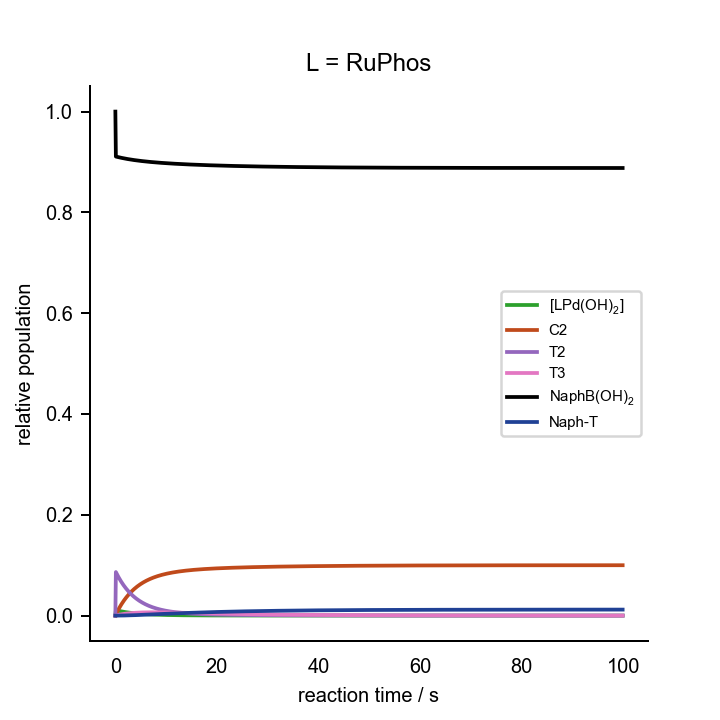

The data file committed next to this chart (first rows):
0.000000000000000000e+00	0.000000000000000000e+00	0.000000000000000000e+00	0.000000000000000000e+00	0.000000000000000000e+00	0.000000000000000000e+00	0.000000000000000000e+00	0.000000000000000000e+00	0.000000000000000000e+00	0.000000000000000000e+00	0.000000000000000000e+00	1.000000000000000021e-03	2.000000000000000042e-02	7.000000000000000666e-02	0.000000000000000000e+00	0.000000000000000000e+00	0.000000000000000000e+00
1.000000000000000000e+00	1.934562513075341621e-04	7.340064526768631680e-07	1.146829267029935525e-12	1.319764083350238187e-04	9.113962482786460168e-09	1.091655729701378484e-27	9.172928079421217610e-07	1.541717040406920605e-03	1.311150346995164611e-04	1.128788912596021279e-15	3.742532117199022427e-08	1.817882120215980057e-02	6.985416595130931883e-02	1.458340486907509347e-04	2.983160228852962915e-17	1.470990002759308714e-05
2.000000000000000000e+00	1.713324669746203819e-04	6.479182685923240633e-07	1.012323025572035179e-12	2.456941713801121105e-04	9.030378082762168364e-09	1.081644125566123900e-27	8.096641543078968397e-07	1.360555318221384410e-03	2.208927193884153593e-04	1.903362226900142104e-15	2.935481434314235180e-08	1.811878894008764687e-02	6.972649601312447265e-02	2.735039868755806316e-04	5.656068810177867171e-17	5.260223710712272252e-05
3.000000000000000000e+00	1.539385013108922416e-04	5.798609892295263344e-07	9.059887016804654949e-13	3.467690725848324856e-04	8.999325955925717320e-09	1.077924752293857413e-27	7.245826319112102071e-07	1.217373598030465319e-03	2.805579893398750155e-04	2.419408847463640034e-15	2.369706216683673478e-08	1.804784062998647867e-02	6.961328774512907935e-02	3.867122548710335596e-04	8.314208654505187597e-17	1.061452662027001498e-04
4.000000000000000000e+00	1.400355078729398264e-04	5.252207877344756988e-07	8.206175417282332447e-13	4.377758826985079848e-04	8.982498497504130451e-09	1.075909186794897422e-27	6.562785233813953119e-07	1.102451370894395009e-03	3.185075351300508317e-04	2.748736589727473007e-15	1.960994343612517440e-08	1.797017662180279418e-02	6.951158537552755423e-02	4.884146244725109769e-04	1.096561899740813456e-16	1.698981068411041929e-04
5.000000000000000000e+00	1.287246944820880578e-04	4.806122062816922635e-07	7.509200252910376314e-13	5.206346609428112943e-04	8.971243239623856666e-09	1.074561050437792148e-27	6.005182229918550827e-07	1.008656100633971561e-03	3.408613003686844891e-04	2.943790653898308352e-15	1.657004696487880842e-08	1.788881352202022559e-02	6.941918541477730409e-02	5.808145852227403032e-04	1.361295990612358045e-16	2.399443136077362884e-04
6.000000000000000000e+00	1.193512586214044057e-04	4.435497732296965898e-07	6.930127919227400431e-13	5.967850008139836048e-04	8.963021819334528826e-09	1.073576302218730707e-27	5.541935893790217905e-07	9.307514149580975666e-04	3.520771282546004185e-04	3.042827966429520638e-15	1.424472293695716800e-08	1.780590158554617303e-02	6.933443574537392906e-02	6.655642546260955982e-04	1.625746351957889418e-16	3.134781633464709077e-04
7.000000000000000000e+00	1.114365880506618979e-04	4.122070542028821956e-07	6.440421767923900162e-13	6.673135691608385756e-04	8.956633590418576120e-09	1.072811130677130191e-27	5.150206326224970381e-07	8.648894717088879665e-04	3.553993491011525033e-04	3.073720080046363095e-15	1.241811315161367512e-08	1.772295863420682294e-02	6.925608890340748114e-02	7.439110965925491582e-04	1.889983436730622893e-16	3.885027908545436249e-04
8.000000000000000000e+00	1.046298553007098586e-04	3.852398906125650675e-07	6.019080343141848405e-13	7.330475546579466508e-04	8.951572100822168500e-09	1.072204873807791366e-27	4.813184681480057985e-07	8.082385461473698103e-04	3.531866378669924235e-04	3.056746050605476918e-15	1.094740653733149243e-08	1.764104212117986736e-02	6.918319478094592245e-02	8.168052190540890873e-04	2.154050111668518859e-16	4.636096296117236774e-04
9.000000000000000000e+00	9.867325680871846458e-05	3.616571098880877529e-07	5.650617327146773685e-13	7.946229962992547215e-04	8.947046624450094665e-09	1.071662819718364055e-27	4.518476347883015419e-07	7.587106285837717356e-04	3.471511924056684077e-04	3.006636618713293019e-15	9.736411607873752731e-09	1.756087516131254328e-02	6.911502229150535970e-02	8.849777084946160643e-04	2.417976807633115525e-16	5.378175690390748706e-04
1.000000000000000000e+01	9.337686981433485198e-05	3.407258924044802901e-07	5.323582970530749534e-13	8.525348158675349420e-04	8.943341437713479286e-09	1.071219018580349343e-27	4.256917520801055451e-07	7.147620381291214676e-04	3.385334754241435952e-04	2.934070982004932776e-15	8.719239814404373168e-09	1.748293880061157698e-02	6.905100207278515312e-02	9.489979272148428091e-04	2.681782718233280496e-16	6.104555084460591089e-04
1.100000000000000000e+01	8.860040121603272661e-05	3.219025853916318745e-07	5.029483112151843670e-13	9.071734419956428274e-04	8.939874684151966318e-09	1.070803776566983344e-27	4.021709999444283737e-07	6.752476505130207505e-04	3.282297915855535934e-04	2.846771148426808716e-15	7.850031112781665105e-09	1.740753941954317069e-02	6.899068458614017463e-02	1.009315413859799507e-03	2.945482968415819635e-16	6.810766823964205892e-04
1.200000000000000000e+01	8.423989407378759794e-05	3.047821216611222629e-07	4.761988885202490250e-13	9.588516226230644731e-04	8.936862003527979811e-09	1.070442922662246823e-27	3.807788644379112767e-07	6.393143247605267239e-04	3.168854667951638690e-04	2.750301939111432389e-15	7.096359775478650976e-09	1.733485794257105458e-02	6.893370945141705231e-02	1.066290548582931371e-03	3.209089890575193362e-16	7.493961449226929248e-04
1.300000000000000000e+01	8.021802420020880946e-05	2.890610473260709531e-07	4.516359053445593791e-13	1.007824093518864790e-03	8.934122187457131192e-09	1.070114752018925083e-27	3.611359021947747767e-07	6.063230036992457456e-04	3.049628764081959461e-04	2.648655351760240144e-15	6.434931406187278577e-09	1.726498566793322961e-02	6.887978296255256594e-02	1.120217037447394752e-03	3.472612130696551705e-16	8.152452269140161465e-04
1.400000000000000000e+01	7.647700495313968449e-05	2.745104943817973280e-07	4.289017728338810876e-13	1.054301988883299358e-03	8.931605410758734683e-09	1.069813296657918987e-27	3.429559413354757516e-07	5.757917676417045189e-04	2.927911416771893853e-04	2.544677556988687391e-15	5.848732286163729043e-09	1.719795038704023324e-02	6.882866161042995590e-02	1.171338389570045343e-03	3.736056961527766469e-16	8.785383162845274282e-04
1.500000000000000000e+01	7.297339272348091308e-05	2.609564174863232270e-07	4.077245583757700711e-13	1.098463435259870507e-03	8.929275286352150363e-09	1.069534198194035274e-27	3.260213666750230904e-07	5.473541941406990727e-04	2.806024193384166056e-04	2.440380724148982668e-15	5.325116045575042284e-09	1.713373535850231180e-02	6.878013996609484704e-02	1.219860033905144879e-03	3.999430397232011245e-16	9.392486852886021810e-04
1.600000000000000000e+01	6.967428162999064723e-05	2.482651419575477068e-07	3.878954054440794204e-13	1.140461342598922487e-03	8.927104678729233939e-09	1.069274206380497042e-27	3.101650468171436491e-07	5.207289080240933401e-04	2.685584003184332005e-04	2.337170708440016064e-15	4.854505520324547952e-09	1.707229308194148365e-02	6.873404176314121261e-02	1.265958236858740057e-03	4.262737523533207685e-16	9.973909094328655116e-04
1.700000000000000000e+01	6.655451467590719886e-05	2.363327920819821113e-07	3.692520161352200562e-13	1.180429147158807909e-03	8.925072937711613045e-09	1.069030847772873760e-27	2.952571138166933598e-07	4.956973075826346222e-04	2.567696556121383165e-04	2.236013264335038402e-15	4.429503423858729719e-09	1.701355527205927060e-02	6.869021331707590716e-02	1.309786682924018618e-03	4.525982727021373375e-16	1.053008102236255294e-03
1.800000000000000000e+01	6.359463835419108227e-05	2.250775511566144444e-07	3.516665580719606049e-13	1.218485056908206283e-03	8.923164030594458713e-09	1.068802202000114562e-27	2.811952842015302037e-07	4.720872582587846869e-04	2.453097608785478629e-04	2.137555388344535168e-15	4.044278040207808421e-09	1.695744006471108789e-02	6.864851865306513534e-02	1.351481346934783282e-03	4.789169857131318859e-16	1.106162662889589952e-03
1.900000000000000000e+01	6.077940471291426585e-05	2.144339996241971831e-07	3.350368181711519779e-13	1.254735197495305361e-03	8.921365259361337731e-09	1.068586748115459955e-27	2.678977776997147465e-07	4.497611567088695330e-04	2.342255984821198071e-04	2.042213818810964758e-15	3.694136040042700266e-09	1.690385720179841608e-02	6.860883588811500511e-02	1.391164111884911998e-03	5.052302342181258235e-16	1.156929592034987341e-03
2.000000000000000000e+01	5.809666748311396794e-05	2.043489462110321327e-07	3.192796891118173633e-13	1.289275963877598062e-03	8.919666363861262545e-09	1.068383257174661663e-27	2.552981058080843850e-07	4.286071620416687772e-04	2.235448882639182568e-04	1.950239728204218855e-15	3.375222774345970116e-09	1.685271174629080632e-02	6.857105451958138420e-02	1.428945480418514040e-03	5.315383273965632373e-16	1.205391672485751648e-03
2.100000000000000000e+01	5.553658123329978309e-05	1.947783992535310599e-07	3.043264372649978467e-13	1.322195764768394196e-03	8.918058894887803551e-09	1.068190717146282211e-27	2.433412824191416532e-07	4.085327999777503007e-04	2.132816464710326912e-04	1.861765627592210223e-15	3.084311855059422343e-09	1.680390672293756438e-02	6.853507340766971934e-02	1.464926592330179772e-03	5.578415469536292434e-16	1.251636027797833678e-03
2.200000000000000000e+01	5.309100719449866951e-05	1.856853171048294559e-07	2.901191878741507600e-13	1.353576351409211623e-03	8.916535762084913320e-09	1.068008278759537715e-27	2.319810116703515406e-07	3.894602313079522857e-04	2.034401887542744620e-04	1.776839768540665246e-15	2.818655045043542391e-09	1.675734498340390038e-02	6.850079923273995341e-02	1.499200767259965209e-03	5.841401517765395431e-16	1.295751661967567935e-03
2.300000000000000000e+01	5.075308088359321244e-05	1.770379640186327944e-07	2.766083562489328340e-13	1.383493819994349510e-03	8.915090910970568849e-09	1.067835216818973581e-27	2.211776317330949541e-07	3.713227865038070080e-04	1.940180291814663099e-04	1.695451071363427325e-15	2.575875219172285657e-09	1.671293050412595710e-02	6.846814532649640739e-02	1.531854673503485649e-03	6.104343814357202817e-16	1.337827729228803844e-03
2.400000000000000000e+01	4.851689442948054089e-05	1.688086952086121100e-07	2.637507495128687639e-13	1.412019382684291408e-03	8.913719087280678049e-09	1.067670901977930805e-27	2.108965955299113812e-07	3.540624063175919168e-04	1.850079887625400506e-04	1.617547269788046213e-15	2.353889045123238135e-09	1.667056927402603070e-02	6.843703076858237422e-02	1.562969231417539635e-03	6.367244588761369914e-16	1.377952328933658302e-03
2.500000000000000000e+01	4.637726427648079222e-05	1.609730604701325356e-07	2.515081660804637570e-13	1.439219964545329069e-03	8.912415664924028986e-09	1.067514780131267968e-27	2.011073498313234483e-07	3.376277536052507515e-04	1.763997220075688742e-04	1.543048062746280650e-15	2.150850641774685635e-09	1.663016988462465498e-02	6.840737968343700570e-02	1.592620316562931354e-03	6.630105925094810149e-16	1.416211682137491143e-03
2.600000000000000000e+01	4.432956078693477429e-05	1.535091387928812568e-07	2.398463560400295615e-13	1.465158673027396660e-03	8.911176518600978718e-09	1.067366357157828583e-27	1.917825032089492518e-07	3.219728117732877093e-04	1.681808203634806848e-04	1.471854635848130192e-15	1.965109959582709588e-09	1.659164390753693763e-02	6.837912068421941880e-02	1.620879315780490932e-03	6.892929778696306981e-16	1.452689584238329870e-03
2.700000000000000000e+01	4.236958349397445823e-05	1.463970433080398973e-07	2.287342476712853901e-13	1.489895172423017031e-03	8.909997928781237591e-09	1.067225187538829509e-27	1.828972069977023533e-07	3.070558420983050753e-04	1.603376063727612812e-04	1.403856529196879183e-15	1.795181605463923433e-09	1.655490611780940924e-02	6.835218642680972179e-02	1.647813573190180141e-03	7.155717989427321114e-16	1.487467056817370816e-03
2.800000000000000000e+01	4.049346973199640287e-05	1.396185510308292069e-07	2.181433689462380418e-13	1.513485987492259799e-03	8.908876510123057090e-09	1.067090865784027281e-27	1.744286923215383927e-07	2.928386039954544175e-04	1.528557023356144704e-04	1.338936569857851452e-15	1.639721090954566319e-09	1.651987460731581953e-02	6.832651324626495826e-02	1.673486753734939984e-03	7.418472292534473031e-16	1.520622142520734917e-03
2.900000000000000000e+01	3.869762756797239385e-05	1.331568238440539049e-07	2.080474115871869108e-13	1.535984753891881218e-03	8.907809156991521421e-09	1.066963019905985867e-27	1.663559212152645980e-07	2.792857674894837976e-04	1.457204346001193546e-04	1.276974392838258349e-15	1.497506379400560962e-09	1.648647082121226445e-02	6.830204085554666960e-02	1.697959144453271146e-03	7.681194327666122562e-16	1.552229802041949804e-03
3.000000000000000000e+01	3.697868671255430406e-05	1.269961973139151560e-07	1.984219011074899663e-13	1.557442428465537166e-03	8.906793001538476670e-09	1.066841306398956746e-27	1.586593225728181222e-07	2.663644685989880086e-04	1.389171182689559469e-04	1.217848934533098132e-15	1.367423271024038336e-09	1.645461953876947367e-02	6.827871209155224330e-02	1.721287908447707198e-03	7.943885646476962369e-16	1.582361883383737481e-03
3.100000000000000000e+01	3.533346224222766446e-05	1.211220183956270172e-07	1.892439432389295474e-13	1.577907468914360820e-03	8.905825381048906108e-09	1.066725406327682253e-27	1.513205892334034758e-07	2.540439677213154283e-04	1.324312549597543652e-04	1.161440178061807570e-15	1.248453554025376285e-09	1.642424881806427497e-02	6.825647269749680890e-02	1.743527302503146371e-03	8.206547719139666345e-16	1.611087141716028431e-03
3.200000000000000000e+01	3.375892799581411518e-05	1.155205203637651666e-07	1.804920285198931475e-13	1.597425989929121071e-03	8.904903812195997378e-09	1.066615022243707239e-27	1.443225216144600909e-07	2.422953864142742323e-04	1.262486675390209960e-04	1.107630355667072170e-15	1.139665219406936379e-09	1.639528991391108609e-02	6.823527113347684081e-02	1.764728866523093426e-03	8.469181940000452352e-16	1.638471294078304745e-03
3.300000000000000000e+01	3.225219672118593347e-05	1.101787242973394033e-07	1.721458783732903445e-13	1.616041900975361077e-03	8.904025970452937995e-09	1.066509875719358514e-27	1.376489045537084682e-07	2.310915001368958740e-04	1.203555892549802410e-04	1.056304757276229505e-15	1.040204193342406731e-09	1.636767718027807780e-02	6.821505840919120378e-02	1.784941590808730456e-03	8.731789632554938741e-16	1.664577097525850010e-03
3.400000000000000000e+01	3.081050532285715802e-05	1.050843609677873659e-07	1.641863230624819661e-13	1.633797029304199459e-03	8.903189673513008062e-09	1.066409705361830050e-27	1.312844096573087647e-07	2.204065739107731025e-04	1.147387200837366957e-04	1.007352255188344563e-15	9.492872394014283746e-10	1.634134796250207716e-02	6.819578793465173872e-02	1.804212065348173620e-03	8.994372053868814364e-16	1.689464442072856299e-03
3.500000000000000000e+01	2.943120363012259044e-05	1.002258073004451953e-07	1.565952024171609327e-13	1.650731232340964293e-03	8.902392867339991536e-09	1.066314265142327957e-27	1.252145158991344873e-07	2.102162288922702308e-04	1.093852592432107443e-04	9.606656215952395401e-16	8.661957472879640332e-10	1.631624248232757535e-02	6.817741538404042956e-02	1.822584615959471719e-03	9.256930398584918680e-16	1.713190454321506483e-03
3.600000000000000000e+01	2.811174589345005493e-05	9.559203448469737640e-08	1.493552847594052152e-13	1.666882499526283357e-03	8.901633614813992386e-09	1.066223323036080959e-27	1.194254447192379316e-07	2.004973329579300275e-04	1.042829211776324531e-04	9.161417015865087570e-16	7.902702572812971281e-10	1.629230372243987632e-02	6.815989857255243256e-02	1.840101427447435540e-03	9.519465802519302651e-16	1.735809604634319875e-03
3.700000000000000000e+01	2.684968416017688241e-05	9.117256444957459375e-08	1.424501989001107564e-13	1.682287046413749121e-03	8.900910086211113487e-09	1.066136659882015267e-27	1.139041056678727957e-07	1.912279095717328505e-04	9.941993967618012018e-05	8.736814818512080129e-16	7.209055395755293015e-10	1.626947731013417275e-02	6.814319734293207420e-02	1.856802657067798453e-03	9.781979345958838901e-16	1.757373816479679881e-03
3.800000000000000000e+01	2.564266293310518311e-05	8.695743257889428613e-08	1.358643758842331182e-13	1.696979402583421396e-03	8.900220550808195443e-09	1.066054068377184776e-27	1.086380497908821692e-07	1.823870593196675325e-04	9.478506359066563253e-05	8.331900846399904285e-16	6.575461623800380136e-10	1.624771140231619573e-02	6.812727345983739247e-02	1.872726540162463925e-03	1.004447205670762405e-15	1.777932576349409901e-03
3.900000000000000000e+01	2.448841484851263165e-05	8.293715552534788948e-08	1.295829987027463670e-13	1.710992493642486201e-03	8.899563369701426412e-09	1.065975352216594606e-27	1.036154294061952582e-07	1.739548923016983586e-04	9.036754691966145277e-05	7.945767110325508723e-16	5.996824618581706074e-10	1.622695657299572103e-02	6.811209051165430239e-02	1.887909488345552262e-03	1.030694491289825811e-15	1.797533041860695712e-03
4.000000000000000000e+01	2.338475701633472122e-05	7.910270278066092248e-08	1.235919578731801408e-13	1.724357718363408402e-03	8.898936989447707132e-09	1.065900325331578483e-27	9.882496258521276797e-08	1.659124684981231831e-04	8.615713505830650690e-05	7.577545489691457629e-16	5.468468613820623637e-10	1.620716570384145988e-02	6.809761381849181727e-02	1.902386181508063838e-03	1.056939884560834620e-15	1.816220147510953439e-03
4.100000000000000000e+01	2.232958788623918341e-05	7.544547138349846773e-08	1.178778119226450203e-13	1.737105021040983915e-03	8.898339936552229983e-09	1.065828811229528428e-27	9.425590154472182467e-08	1.582417446427297932e-04	8.214404873811046272e-05	7.226406593390316147e-16	4.986104952263409454e-10	1.618829387902145228e-02	6.808381034619580274e-02	1.916189653804081620e-03	1.083183474128911929e-15	1.834036706724229311e-03
4.200000000000000000e+01	2.132088445431993198e-05	7.195726306758632209e-08	1.124277516835098075e-13	1.749262959790445163e-03	8.897770812478424260e-09	1.065760642396195443e-27	8.989800409473910321e-08	1.509255262711693257e-04	7.831896652892620747e-05	6.891558476204628060e-16	4.545801139778692449e-10	1.617029828406059411e-02	6.807064862550160633e-02	1.929351374498239433e-03	1.109425344404107305e-15	1.851023510196703062e-03
4.300000000000000000e+01	2.035669960215107880e-05	6.863026294196429444e-08	1.072295669829183310e-13	1.760858772781403667e-03	8.897228288841995457e-09	1.065695659720039694e-27	8.574150700217500799e-08	1.439474229960700921e-04	7.467300606592748591e-05	6.572245226893825598e-16	4.143952186890225324e-10	1.615313810636233305e-02	6.805809867401672875e-02	1.941901325983092516e-03	1.135665575778868582e-15	1.867219422687083508e-03
4.400000000000000000e+01	1.943515978630049965e-05	6.545702045796979834e-08	1.022716169051487737e-13	1.771918438781485469e-03	8.896711103546527694e-09	1.065633712029362746e-27	8.177710221124467452e-08	1.372918085774627408e-04	7.119770579011198562e-05	6.267745583065717144e-16	3.777254359223575442e-10	1.613677444348607035e-02	6.804613192506973884e-02	1.953868074930126871e-03	1.161904244825714822e-15	1.882661472427122479e-03
4.500000000000000000e+01	1.855446276662595206e-05	6.243043143966700859e-08	9.754280171552556891e-14	1.782466735752788250e-03	8.896218057006553880e-09	1.065574655639911026e-27	7.799591439015918934e-08	1.309437832056758338e-04	6.788500638194260018e-05	5.977371503085737371e-16	3.442680885955325840e-10	1.612117021375453901e-02	6.803472115915612517e-02	1.965278840843721030e-03	1.188141424487161481e-15	1.897384938241935539e-03
4.600000000000000000e+01	1.771287537949917262e-05	5.954372114878199306e-08	9.303253640066831657e-14	1.792527297021055460e-03	8.895748008560217327e-09	1.065518353925190805e-27	7.438947977698224628e-08	1.248891380066056175e-04	6.472723236630029261e-05	5.700466737096758672e-16	3.137459542575920620e-10	1.610629007016297840e-02	6.802384043848436201e-02	1.976159561515484185e-03	1.214377184255965068e-15	1.911423433399390796e-03
4.700000000000000000e+01	1.690873139262326881e-05	5.679042843377703214e-08	8.873072590262589986e-14	1.802122664590580237e-03	8.895299873195727636e-09	1.065464676924374220e-27	7.094972637277531768e-08	1.191143217650272049e-04	6.171707423163587196e-05	5.436405428258002397e-16	2.859051973394767694e-10	1.609210031846297281e-02	6.801346504506186608e-02	1.986534954937974051e-03	1.240611590344821325e-15	1.924808985404681322e-03
4.800000000000000000e+01	1.614042946859745240e-05	5.416439098873906429e-08	8.462774208701059194e-14	1.811274339066526245e-03	8.894872618693340839e-09	1.065413500999964339e-27	6.766895552926727071e-08	1.136064100381848258e-04	5.884757141680325250e-05	5.184590775995419361e-16	2.605134632173172551e-10	1.607856884034731745e-02	6.800357142288290802e-02	1.996428577116913464e-03	1.266844705844488253e-15	1.937572110825705636e-03
4.900000000000000000e+01	1.540643112553970201e-05	5.165973128271670571e-08	8.071440175865702457e-14	1.820002828173353281e-03	8.894465262747081884e-09	1.065364708493043822e-27	6.453982436794227571e-08	1.083530756272632384e-04	5.611209561004484544e-05	4.944453713789204051e-16	2.373581207354194982e-10	1.606566501852680490e-02	6.799413712196346327e-02	2.005862878036352142e-03	1.293076590876307441e-15	1.949741887959256749e-03
5.000000000000000000e+01	1.470525876462695639e-05	4.927084335672126646e-08	7.698194603294120993e-14	1.828327691814510009e-03	8.894076870462917025e-09	1.065318187423607436e-27	6.155532928003781410e-08	1.033425608446336344e-04	5.350433510326774742e-05	4.715451666669786839e-16	2.162446459143915641e-10	1.605335966757450925e-02	6.798514074648294436e-02	2.014859253516858469e-03	1.319307302733379595e-15	1.961346024334930434e-03
5.100000000000000000e+01	1.403549365310029069e-05	4.699237983797883331e-08	7.342202004653246274e-14	1.836267587139232349e-03	8.893706552065427004e-09	1.065273831215892495e-27	5.870878972773245487e-08	9.856365046944219632e-05	5.101827912982126527e-05	4.497067300272351878e-16	1.969950820438609510e-10	1.604162496430152837e-02	6.797656190315282121e-02	2.023438096846983791e-03	1.345536896020527596e-15	1.972410924008814737e-03
5.200000000000000000e+01	1.339577398265948756e-05	4.481924030229267469e-08	7.002665477447873609e-14	1.843840309323699269e-03	8.893353459931418259e-09	1.065231538343024814e-27	5.599383366274673651e-08	9.400564700835584641e-05	4.864820362374069776e-05	4.288807373123979261e-16	1.794467606442552830e-10	1.603043438508086616e-02	6.796838115455651474e-02	2.031618845443274642e-03	1.371765422780458234e-15	1.982961748464273730e-03
5.300000000000000000e+01	1.278479299766632681e-05	4.274655955277476738e-08	6.678824871660657122e-14	1.851062831753602514e-03	8.893016787212662245e-09	1.065191212162099378e-27	5.340438292179567736e-08	8.965834641721094449e-05	4.638865721977793893e-05	4.090201615748843359e-16	1.634509319920333299e-10	1.601976264416398246e-02	6.796057997334363499e-02	2.039420026656142693e-03	1.397992932617593255e-15	1.993022476417770361e-03
5.400000000000000000e+01	1.220129714906371732e-05	4.076969704068152320e-08	6.369955136838629944e-14	1.857951343332986003e-03	8.892695765503002911e-09	1.065152760634729409e-27	5.093463999294666090e-08	8.551201577998271180e-05	4.423444823339577731e-05	3.900801675351701698e-16	1.488716522354748710e-10	1.600958563626666761e-02	6.795314069977993754e-02	2.046859300219835802e-03	1.424219472812559109e-15	2.002615959288860277e-03
5.500000000000000000e+01	1.164408419569690354e-05	3.888422625347229854e-08	6.075364664057918135e-14	1.864521285280218129e-03	8.892389662895555943e-09	1.065116096094342217e-27	4.857907475952746061e-08	8.155737106424595841e-05	4.218063188385761530e-05	3.720180078390598050e-16	1.355846967690707175e-10	1.599988038031694912e-02	6.794604650002272761e-02	2.053953499977037491e-03	1.450445088434631187e-15	2.011763975701693231e-03
5.600000000000000000e+01	1.111200141102075634e-05	3.708592487873287170e-08	5.794393749111618125e-14	1.870787385651996289e-03	8.892097782168423751e-09	1.065081135028872200e-27	4.633241221610608990e-08	7.778555652520606110e-05	4.022249831688830474e-05	3.547929255130495524e-16	1.234765753564173563e-10	1.599062496647944698e-02	6.793928132705118195e-02	2.060718672948558001e-03	1.476669822446728839e-15	2.020487282532055107e-03
5.700000000000000000e+01	1.060394382822347226e-05	3.537076542408712973e-08	5.526413126942298169e-14	1.876763692081677599e-03	8.891819459116712226e-09	1.065047797880969493e-27	4.418962074496016854e-08	7.418812499454519298e-05	3.835556128332988742e-05	3.383660615037677605e-16	1.124436247106684619e-10	1.598179850618002343e-02	6.793282988369717112e-02	2.067170116302561450e-03	1.502893715804730394e-15	2.028805663197930445e-03
5.800000000000000000e+01	1.011885254908455203e-05	3.373490636554663106e-08	5.270822588638937035e-14	1.882463602814767739e-03	8.891554060982986968e-09	1.065016008860004099e-27	4.214590106107573141e-08	7.075701934266085552e-05	3.657554743694106252e-05	3.227003670258268334e-16	1.023911769146707838e-10	1.597338108465292186e-02	6.792667758766998687e-02	2.073322412329761319e-03	1.529116807551416444e-15	2.036737973336906569e-03
5.900000000000000000e+01	9.655712996855317636e-06	3.217468338678341099e-08	5.027049612639916611e-14	1.887899897193527545e-03	8.891300984851651194e-09	1.064985695749749086e-27	4.019667526695608993e-08	6.748455410209868344e-05	3.487838587099875546e-05	3.077605174208890358e-16	9.323279347794948231e-11	1.596535371459113783e-02	6.792081053729513707e-02	2.079189462704627168e-03	1.555339134908375486e-15	2.044302185530779119e-03
6.000000000000000000e+01	9.213553300396676302e-06	3.068660131737917292e-08	4.794548105145769312e-14	1.893084764030527820e-03	8.891059656227315087e-09	1.064956789738096952e-27	3.833757678013752043e-08	6.436339855281682785e-05	3.326019840561014799e-05	2.935128321088874900e-16	8.488956441645175415e-11	1.595769829286488445e-02	6.791521547967369066e-02	2.084784520326044086e-03	1.581560733361332248e-15	2.051515430858900490e-03
... 939 more rows
